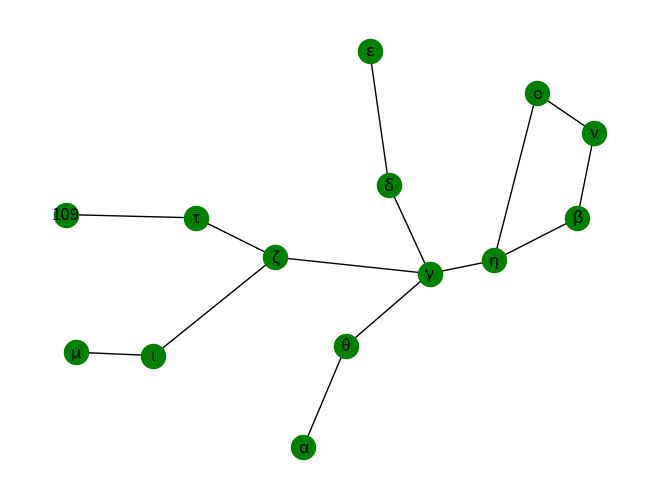

Write Python code to recreate this figure.
from math import sqrt
import matplotlib.pyplot as plt
import networkx as nx

Virgo = nx.Graph()
Vertices_vir = ['α', 'β', 'ε', 'δ', 'γ', 'η', 'ν', 'ο', 'θ', 'ζ', 'τ', 'ι', 'μ', '109']
Virgo.add_nodes_from(Vertices_vir)
Aristas_vir = [('α','θ'),('β','η'),('β','ν'),('ε','δ'),('δ','γ'),('γ','η'),('γ','θ'),('γ','ζ'),('η','ο'),('ν','ο'),('ζ','τ'),('ζ','ι'),
               ('τ','109'),('ι','μ')]
Virgo.add_edges_from(Aristas_vir)

ubica12={'α':(5.8,0.2),'β':(12.2,3.7),'ε':(7.35,6.25),'δ':(7.8,4.2),'γ':(8.75,2.85),'η':(10.25,3.05),'ν':(12.6,5),'ο':(11.25,5.6),'θ':(6.8,1.75),
       'ζ':(5.15,3.1),'τ':(3.3,3.7),'ι':(2.3,1.6),'μ':(0.5,1.65),'109':(0.25,3.75)}

nx.draw(Virgo, pos=ubica12, node_color='g', edge_color='black', with_labels=True)

plt.show()
